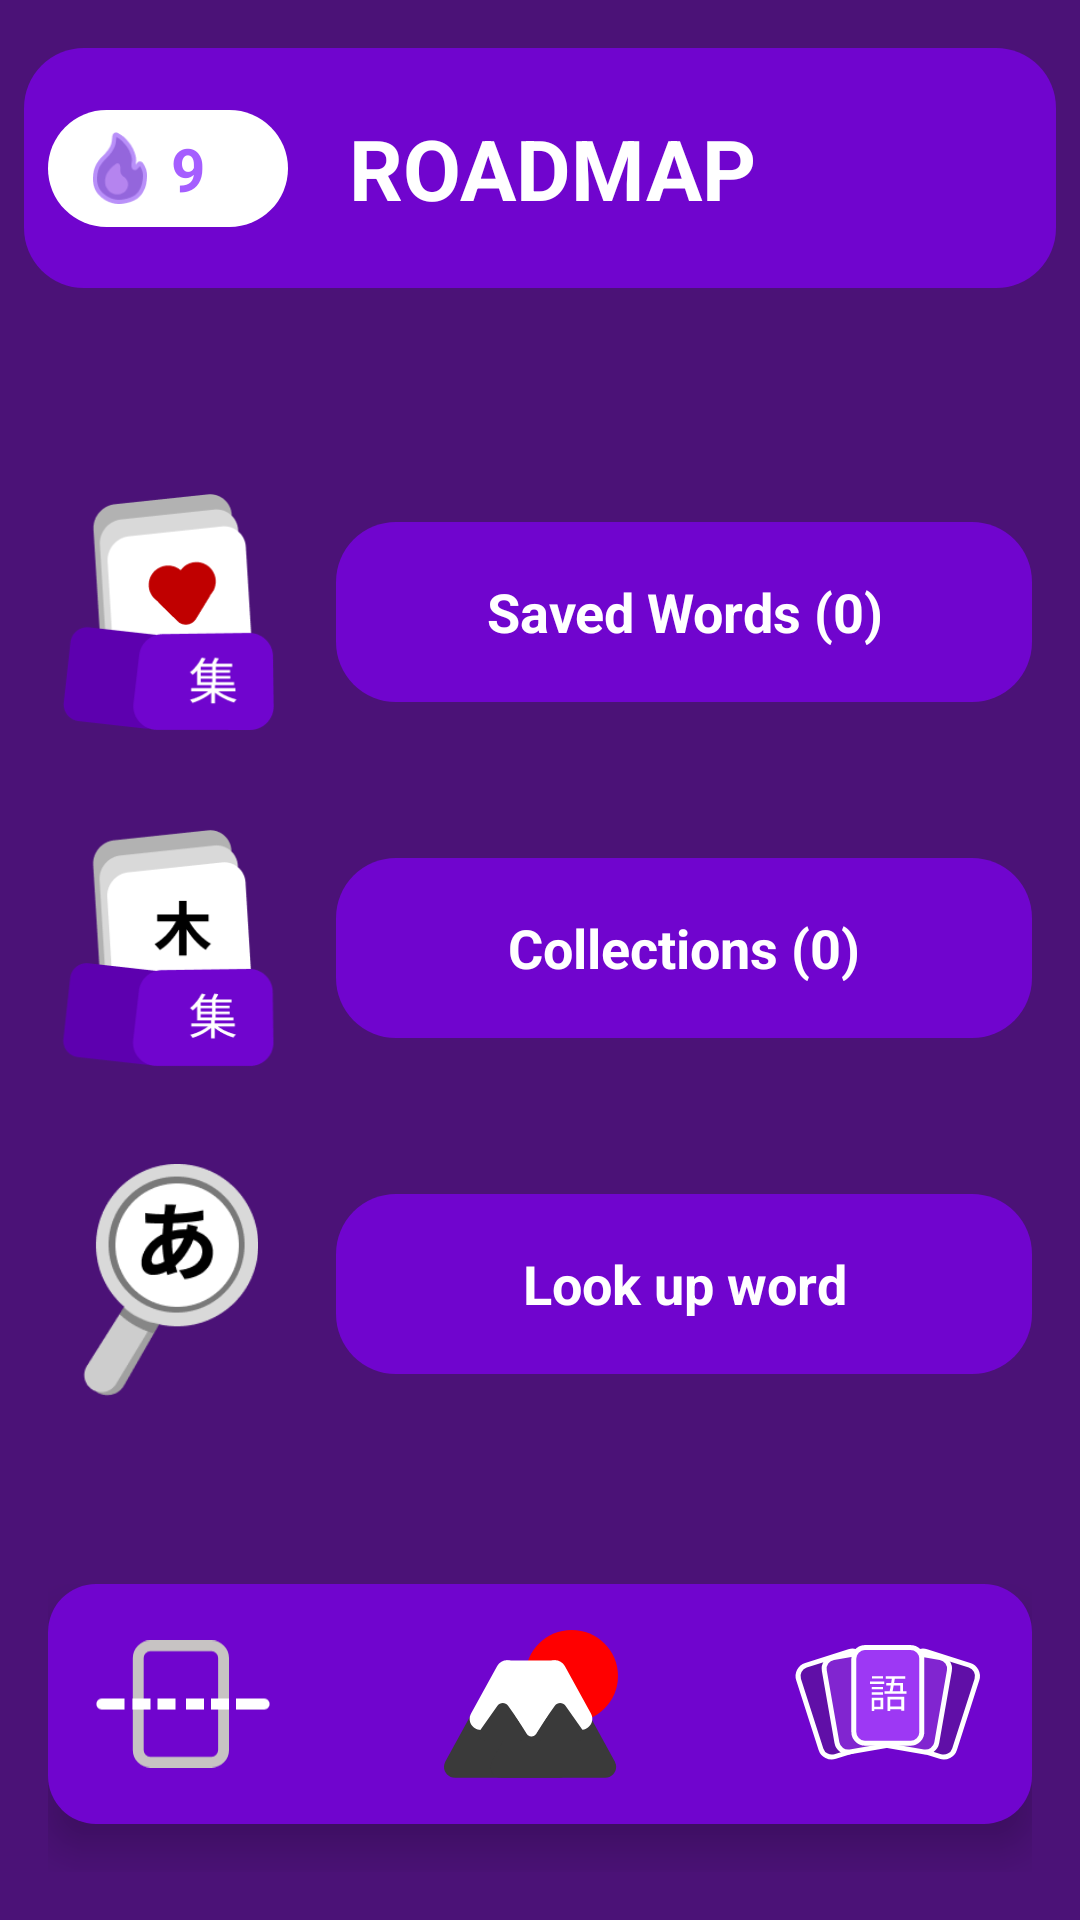

Android layout source for this screen:
<!-- AndroidManifest.xml: application theme Theme.JapLearn -->
<!-- res/layout/activity_decks.xml -->
<?xml version="1.0" encoding="utf-8"?>
<androidx.constraintlayout.widget.ConstraintLayout
    xmlns:android="http://schemas.android.com/apk/res/android"
    xmlns:app="http://schemas.android.com/apk/res-auto"
    android:background="@color/bg_Purple"
    android:layout_width="match_parent"
    android:layout_height="match_parent">

    
    <include
        layout="@layout/roadmap_header"
        android:id="@+id/rm_header_section"
        android:layout_width="match_parent"
        android:layout_height="wrap_content"
        app:layout_constraintTop_toTopOf="parent"
        app:layout_constraintStart_toStartOf="parent"
        app:layout_constraintEnd_toEndOf="parent" />

    
    <LinearLayout
        android:id="@+id/deck_container"
        android:layout_width="0dp"
        android:layout_height="wrap_content"
        android:orientation="vertical"
        android:padding="16dp"
        android:layout_marginTop="24dp"
        app:layout_constraintTop_toBottomOf="@id/rm_header_section"
        app:layout_constraintBottom_toTopOf="@id/nav_bar"
        app:layout_constraintStart_toStartOf="parent"
        app:layout_constraintEnd_toEndOf="parent">

        
        <LinearLayout
            android:layout_width="match_parent"
            android:layout_height="wrap_content"
            android:orientation="horizontal"
            android:gravity="center_vertical"
            android:layout_marginBottom="32dp">

            <ImageView
                android:src="@drawable/ic_heart_card"
                android:layout_width="80dp"
                android:layout_height="80dp"
                android:layout_marginEnd="16dp"
                android:layout_gravity="center_vertical" />

            <TextView
                android:id="@+id/saved_words_btn"
                android:layout_width="match_parent"
                android:layout_height="60dp"
                android:gravity="center"
                android:text="Saved Words (0)"
                android:textSize="18sp"
                android:textColor="@android:color/white"
                android:textStyle="bold"
                android:background="@drawable/rounded_header_bg"
                android:clickable="true"
                android:focusable="true" />
        </LinearLayout>

        
        <LinearLayout
            android:layout_width="match_parent"
            android:layout_height="wrap_content"
            android:orientation="horizontal"
            android:gravity="center_vertical"
            android:layout_marginBottom="32dp">

            <ImageView
                android:src="@drawable/ic_collections_card"
                android:layout_width="80dp"
                android:layout_height="80dp"
                android:layout_marginEnd="16dp"
                android:layout_gravity="center_vertical" />

            <TextView
                android:id="@+id/collections_btn"
                android:layout_width="0dp"
                android:layout_weight="1"
                android:layout_height="60dp"
                android:background="@drawable/rounded_header_bg"
                android:text="Collections (0)"
                android:textSize="18sp"
                android:textStyle="bold"
                android:textColor="@android:color/white"
                android:gravity="center"/>
        </LinearLayout>

        
        <LinearLayout
            android:layout_width="match_parent"
            android:layout_height="wrap_content"
            android:orientation="horizontal"
            android:gravity="center_vertical"
            android:layout_marginBottom="32dp">

            <ImageView
                android:src="@drawable/ic_lookup"
                android:layout_width="80dp"
                android:layout_height="80dp"
                android:layout_marginEnd="16dp"
                android:layout_gravity="center_vertical" />

            <TextView
                android:id="@+id/lookup_btn"
                android:layout_width="0dp"
                android:layout_weight="1"
                android:layout_height="60dp"
                android:background="@drawable/rounded_header_bg"
                android:text="Look up word"
                android:textSize="18sp"
                android:textStyle="bold"
                android:textColor="@android:color/white"
                android:gravity="center"/>
        </LinearLayout>
    </LinearLayout>

    
    <include
        layout="@layout/nav_bar"
        android:id="@+id/nav_bar"
        android:layout_width="match_parent"
        android:layout_height="wrap_content"
        android:layout_marginStart="16dp"
        android:layout_marginEnd="16dp"
        android:layout_marginBottom="16dp"
        app:layout_constraintBottom_toBottomOf="parent"
        app:layout_constraintStart_toStartOf="parent"
        app:layout_constraintEnd_toEndOf="parent" />
</androidx.constraintlayout.widget.ConstraintLayout>
<!-- res/layout/roadmap_header.xml (included above) -->
<?xml version="1.0" encoding="utf-8"?>
<androidx.constraintlayout.widget.ConstraintLayout
    xmlns:android="http://schemas.android.com/apk/res/android"
    xmlns:app="http://schemas.android.com/apk/res-auto"
    android:layout_width="match_parent"
    android:layout_height="wrap_content"
    android:paddingTop="16dp"
    android:paddingBottom="16dp"
    android:paddingStart="8dp"
    android:paddingEnd="8dp">

    
    <View
        android:id="@+id/header_background"
        android:layout_width="0dp"
        android:layout_height="80dp"
        android:background="@drawable/rounded_header_bg"
        app:layout_constraintEnd_toEndOf="parent"
        app:layout_constraintStart_toStartOf="parent"
        app:layout_constraintTop_toTopOf="parent" />

    
    <LinearLayout
        android:id="@+id/streak_badge"
        android:layout_width="wrap_content"
        android:layout_height="wrap_content"
        android:minWidth="80dp"
        android:gravity="center_vertical"
        android:orientation="horizontal"
        android:background="@drawable/rounded_white_rect"
        android:paddingHorizontal="12dp"
        android:paddingVertical="6dp"
        android:layout_marginStart="8dp"
        app:layout_constraintBottom_toBottomOf="@id/header_background"
        app:layout_constraintTop_toTopOf="@id/header_background"
        app:layout_constraintStart_toStartOf="parent">

        <ImageView
            android:id="@+id/streak_icon"
            android:layout_width="24dp"
            android:layout_height="24dp"
            android:src="@drawable/rmap_streak" />

        <TextView
            android:id="@+id/streak_number"
            android:layout_width="wrap_content"
            android:layout_height="wrap_content"
            android:layout_marginStart="5dp"
            android:maxLines="1"
            android:text="9"
            android:textColor="#A55EFF"
            android:textSize="20sp"
            android:textStyle="bold" />
    </LinearLayout>

    
    <TextView
        android:id="@+id/header_title"
        android:layout_width="0dp"
        android:layout_height="wrap_content"
        android:text="ROADMAP"
        android:textColor="@android:color/white"
        android:textSize="28sp"
        android:textStyle="bold"
        android:gravity="center"
        android:maxLines="2"
        android:autoSizeTextType="uniform"
        android:autoSizeMinTextSize="24sp"
        android:autoSizeMaxTextSize="28sp"

        android:paddingStart="0dp"
        android:paddingEnd="0dp"
        android:layout_marginStart="20dp"
        android:layout_marginEnd="100dp"
        app:layout_constraintBottom_toBottomOf="@id/header_background"
        app:layout_constraintTop_toTopOf="@id/header_background"
        app:layout_constraintStart_toEndOf="@id/streak_badge"
        app:layout_constraintEnd_toEndOf="parent" />
</androidx.constraintlayout.widget.ConstraintLayout>
<!-- res/layout/nav_bar.xml (included above) -->
<?xml version="1.0" encoding="utf-8"?>
<androidx.constraintlayout.widget.ConstraintLayout
    xmlns:android="http://schemas.android.com/apk/res/android"
    xmlns:app="http://schemas.android.com/apk/res-auto"
    android:layout_width="match_parent"
    android:layout_height="match_parent">

    <LinearLayout
        android:id="@+id/float_nav"
        android:layout_width="match_parent"
        android:layout_height="80dp"
        android:background="@drawable/app_nav"
        android:elevation="8dp"
        android:orientation="horizontal"
        android:padding="0dp"
        app:layout_constraintBottom_toBottomOf="parent"
        app:layout_constraintEnd_toEndOf="parent"
        app:layout_constraintStart_toStartOf="parent"

        android:layout_marginBottom="16dp">

        <Space
            android:layout_width="16dp"
            android:layout_height="wrap_content"
            />


        <ImageView
            android:id="@+id/nav_app_scan"
            android:layout_width="0dp"
            android:layout_height="wrap_content"
            android:layout_weight="1"
            android:src="@drawable/nav_app_scan"
            android:scaleType="fitCenter"/>

        <Space
            android:layout_width="0dp"
            android:layout_height="wrap_content"
            android:layout_weight="1" />


        <ImageView
            android:id="@+id/nav_app_rmap"
            android:layout_width="0dp"
            android:layout_height="wrap_content"
            android:layout_weight="1"
            android:src="@drawable/nav_app_rmap"
            android:scaleType="fitCenter"/>

        <Space
            android:layout_width="0dp"
            android:layout_height="wrap_content"
            android:layout_weight="1" />

        <ImageView
            android:id="@+id/nav_app_decks"
            android:layout_width="0dp"
            android:layout_height="wrap_content"
            android:layout_weight="1.1"
            android:src="@drawable/nav_app_decks"
            android:scaleType="fitCenter"/>

        <Space
            android:layout_width="16dp"
            android:layout_height="wrap_content"
            />












    </LinearLayout>

</androidx.constraintlayout.widget.ConstraintLayout>
<!-- resources referenced by this layout -->
<resources>
  <color name="bg_Purple">#4B1277</color>
  <!-- drawable app_nav (drawable) -->
  <shape xmlns:android="http://schemas.android.com/apk/res/android">
      <solid android:color="@color/nav_bg" />
      <corners android:radius="16dp" />
  </shape>
  <!-- drawable ic_collections_card: png bitmap (drawable-nodpi, 6409 bytes) -->
  <!-- drawable ic_heart_card: png bitmap (drawable-nodpi, 6426 bytes) -->
  <!-- drawable ic_lookup: png bitmap (drawable-nodpi, 7623 bytes) -->
  <!-- drawable nav_app_decks: vector/xml drawable (drawable, 2432 chars, omitted) -->
  <!-- drawable nav_app_rmap: vector/xml drawable (drawable, 2180 chars, omitted) -->
  <!-- drawable nav_app_scan (drawable) -->
  <vector xmlns:android="http://schemas.android.com/apk/res/android"
      android:width="208dp"
      android:height="152dp"
      android:viewportWidth="208"
      android:viewportHeight="152">
    <path
        android:pathData="M65,6.5L138,6.5A14.5,14.5 0,0 1,152.5 21L152.5,131A14.5,14.5 0,0 1,138 145.5L65,145.5A14.5,14.5 0,0 1,50.5 131L50.5,21A14.5,14.5 0,0 1,65 6.5z"
        android:strokeWidth="13"
        android:fillColor="#00000000"
        android:strokeColor="#C7C3C3"/>
    <path
        android:pathData="M7,69.5C3.41,69.5 0.5,72.41 0.5,76C0.5,79.59 3.41,82.5 7,82.5V69.5ZM7,82.5H34V69.5H7V82.5Z"
        android:fillColor="#ffffff"/>
    <path
        android:pathData="M174,69.5H167.5V82.5H174V69.5ZM201,82.5C204.59,82.5 207.5,79.59 207.5,76C207.5,72.41 204.59,69.5 201,69.5V82.5ZM174,82.5H201V69.5H174V82.5Z"
        android:fillColor="#ffffff"/>
    <path
        android:pathData="M80,69.5H73.5V82.5H80V69.5ZM80,82.5H95V69.5H80V82.5Z"
        android:fillColor="#ffffff"/>
    <path
        android:pathData="M50,69.5H43.5V82.5H50V69.5ZM50,82.5H65V69.5H50V82.5Z"
        android:fillColor="#ffffff"/>
    <path
        android:pathData="M144,69.5H137.5V82.5H144V69.5ZM144,82.5H159V69.5H144V82.5Z"
        android:fillColor="#ffffff"/>
    <path
        android:pathData="M114,69.5H107.5V82.5H114V69.5ZM114,82.5H129V69.5H114V82.5Z"
        android:fillColor="#ffffff"/>
  </vector>
  <!-- drawable rmap_streak: png bitmap (drawable-nodpi, 2152 bytes) -->
  <!-- drawable rounded_header_bg (drawable) -->
  <?xml version="1.0" encoding="utf-8"?>
  <shape xmlns:android="http://schemas.android.com/apk/res/android" android:shape="rectangle">
      <corners android:radius="20dp"/>
      <solid android:color="#FF7005CE"/> 
  </shape>
  <!-- drawable rounded_white_rect (drawable) -->
  <?xml version="1.0" encoding="utf-8"?>
  <shape xmlns:android="http://schemas.android.com/apk/res/android"
      android:shape="rectangle">
  
      <solid android:color="@android:color/white" />
  
      <corners android:radius="120dp" />
  </shape>
  <style name="Theme.JapLearn" parent="Base.Theme.JapLearn" />
  <color name="nav_bg">#7005CE</color>
  <style name="Base.Theme.JapLearn" parent="Theme.Material3.DayNight.NoActionBar">
          
          
      </style>
</resources>
